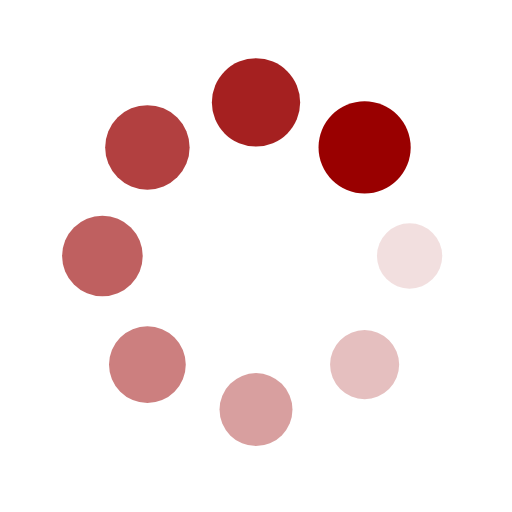
t = 0.00 s
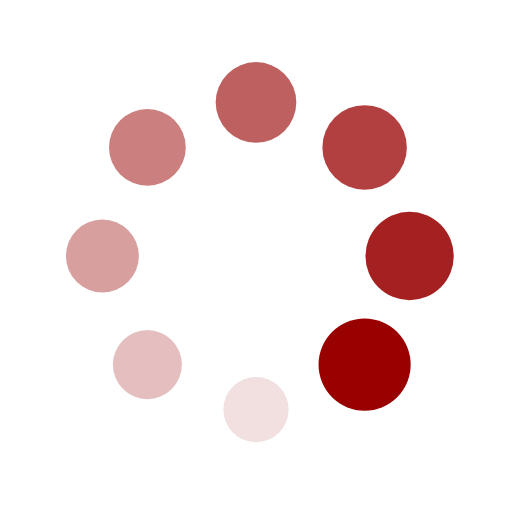
t = 0.25 s
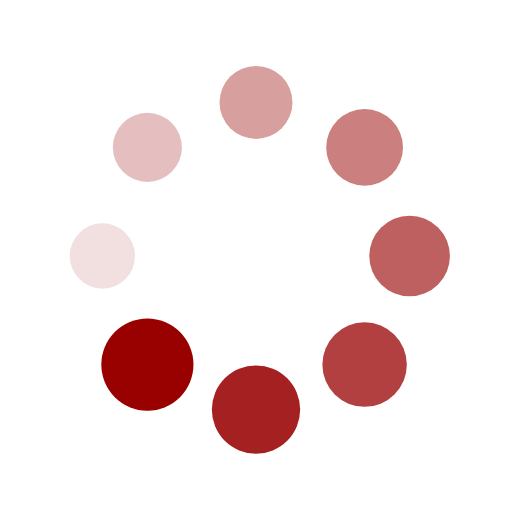
t = 0.50 s
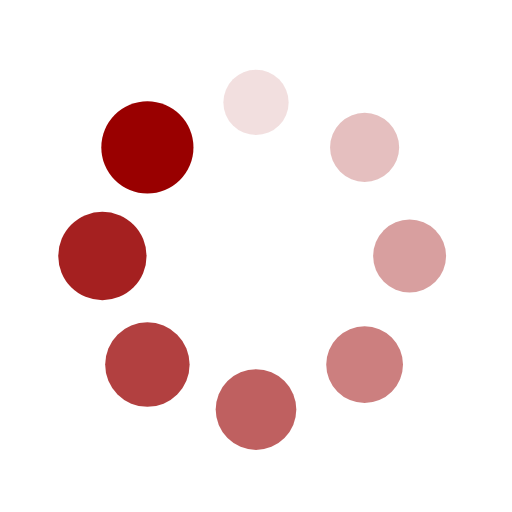
t = 0.75 s

The animated SVG that drew these frames (rendered in a browser with its animation timeline set to each time). Animation: 16 SMIL elements (animate=8,animateTransform=8); one cycle of 1.00 s, repeats indefinitely.

<?xml version="1.0" encoding="utf-8"?>
<svg xmlns="http://www.w3.org/2000/svg" xmlns:xlink="http://www.w3.org/1999/xlink" style="margin: auto; background: rgba(0, 0, 0, 0) none repeat scroll 0% 0%; display: block; shape-rendering: auto;" width="200px" height="200px" viewBox="0 0 100 100" preserveAspectRatio="xMidYMid">
<g transform="translate(80,50)">
<g transform="rotate(0)">
<circle cx="0" cy="0" r="6" fill="#990000" fill-opacity="1">
  <animateTransform attributeName="transform" type="scale" begin="-0.875s" values="1.5 1.5;1 1" keyTimes="0;1" dur="1s" repeatCount="indefinite"></animateTransform>
  <animate attributeName="fill-opacity" keyTimes="0;1" dur="1s" repeatCount="indefinite" values="1;0" begin="-0.875s"></animate>
</circle>
</g>
</g><g transform="translate(71.21320343559643,71.21320343559643)">
<g transform="rotate(45)">
<circle cx="0" cy="0" r="6" fill="#990000" fill-opacity="0.875">
  <animateTransform attributeName="transform" type="scale" begin="-0.75s" values="1.5 1.5;1 1" keyTimes="0;1" dur="1s" repeatCount="indefinite"></animateTransform>
  <animate attributeName="fill-opacity" keyTimes="0;1" dur="1s" repeatCount="indefinite" values="1;0" begin="-0.75s"></animate>
</circle>
</g>
</g><g transform="translate(50,80)">
<g transform="rotate(90)">
<circle cx="0" cy="0" r="6" fill="#990000" fill-opacity="0.75">
  <animateTransform attributeName="transform" type="scale" begin="-0.625s" values="1.5 1.5;1 1" keyTimes="0;1" dur="1s" repeatCount="indefinite"></animateTransform>
  <animate attributeName="fill-opacity" keyTimes="0;1" dur="1s" repeatCount="indefinite" values="1;0" begin="-0.625s"></animate>
</circle>
</g>
</g><g transform="translate(28.786796564403577,71.21320343559643)">
<g transform="rotate(135)">
<circle cx="0" cy="0" r="6" fill="#990000" fill-opacity="0.625">
  <animateTransform attributeName="transform" type="scale" begin="-0.5s" values="1.5 1.5;1 1" keyTimes="0;1" dur="1s" repeatCount="indefinite"></animateTransform>
  <animate attributeName="fill-opacity" keyTimes="0;1" dur="1s" repeatCount="indefinite" values="1;0" begin="-0.5s"></animate>
</circle>
</g>
</g><g transform="translate(20,50.00000000000001)">
<g transform="rotate(180)">
<circle cx="0" cy="0" r="6" fill="#990000" fill-opacity="0.5">
  <animateTransform attributeName="transform" type="scale" begin="-0.375s" values="1.5 1.5;1 1" keyTimes="0;1" dur="1s" repeatCount="indefinite"></animateTransform>
  <animate attributeName="fill-opacity" keyTimes="0;1" dur="1s" repeatCount="indefinite" values="1;0" begin="-0.375s"></animate>
</circle>
</g>
</g><g transform="translate(28.78679656440357,28.786796564403577)">
<g transform="rotate(225)">
<circle cx="0" cy="0" r="6" fill="#990000" fill-opacity="0.375">
  <animateTransform attributeName="transform" type="scale" begin="-0.25s" values="1.5 1.5;1 1" keyTimes="0;1" dur="1s" repeatCount="indefinite"></animateTransform>
  <animate attributeName="fill-opacity" keyTimes="0;1" dur="1s" repeatCount="indefinite" values="1;0" begin="-0.25s"></animate>
</circle>
</g>
</g><g transform="translate(49.99999999999999,20)">
<g transform="rotate(270)">
<circle cx="0" cy="0" r="6" fill="#990000" fill-opacity="0.25">
  <animateTransform attributeName="transform" type="scale" begin="-0.125s" values="1.5 1.5;1 1" keyTimes="0;1" dur="1s" repeatCount="indefinite"></animateTransform>
  <animate attributeName="fill-opacity" keyTimes="0;1" dur="1s" repeatCount="indefinite" values="1;0" begin="-0.125s"></animate>
</circle>
</g>
</g><g transform="translate(71.21320343559643,28.78679656440357)">
<g transform="rotate(315)">
<circle cx="0" cy="0" r="6" fill="#990000" fill-opacity="0.125">
  <animateTransform attributeName="transform" type="scale" begin="0s" values="1.5 1.5;1 1" keyTimes="0;1" dur="1s" repeatCount="indefinite"></animateTransform>
  <animate attributeName="fill-opacity" keyTimes="0;1" dur="1s" repeatCount="indefinite" values="1;0" begin="0s"></animate>
</circle>
</g>
</g>
<!-- [ldio] generated by https://loading.io/ --></svg>
